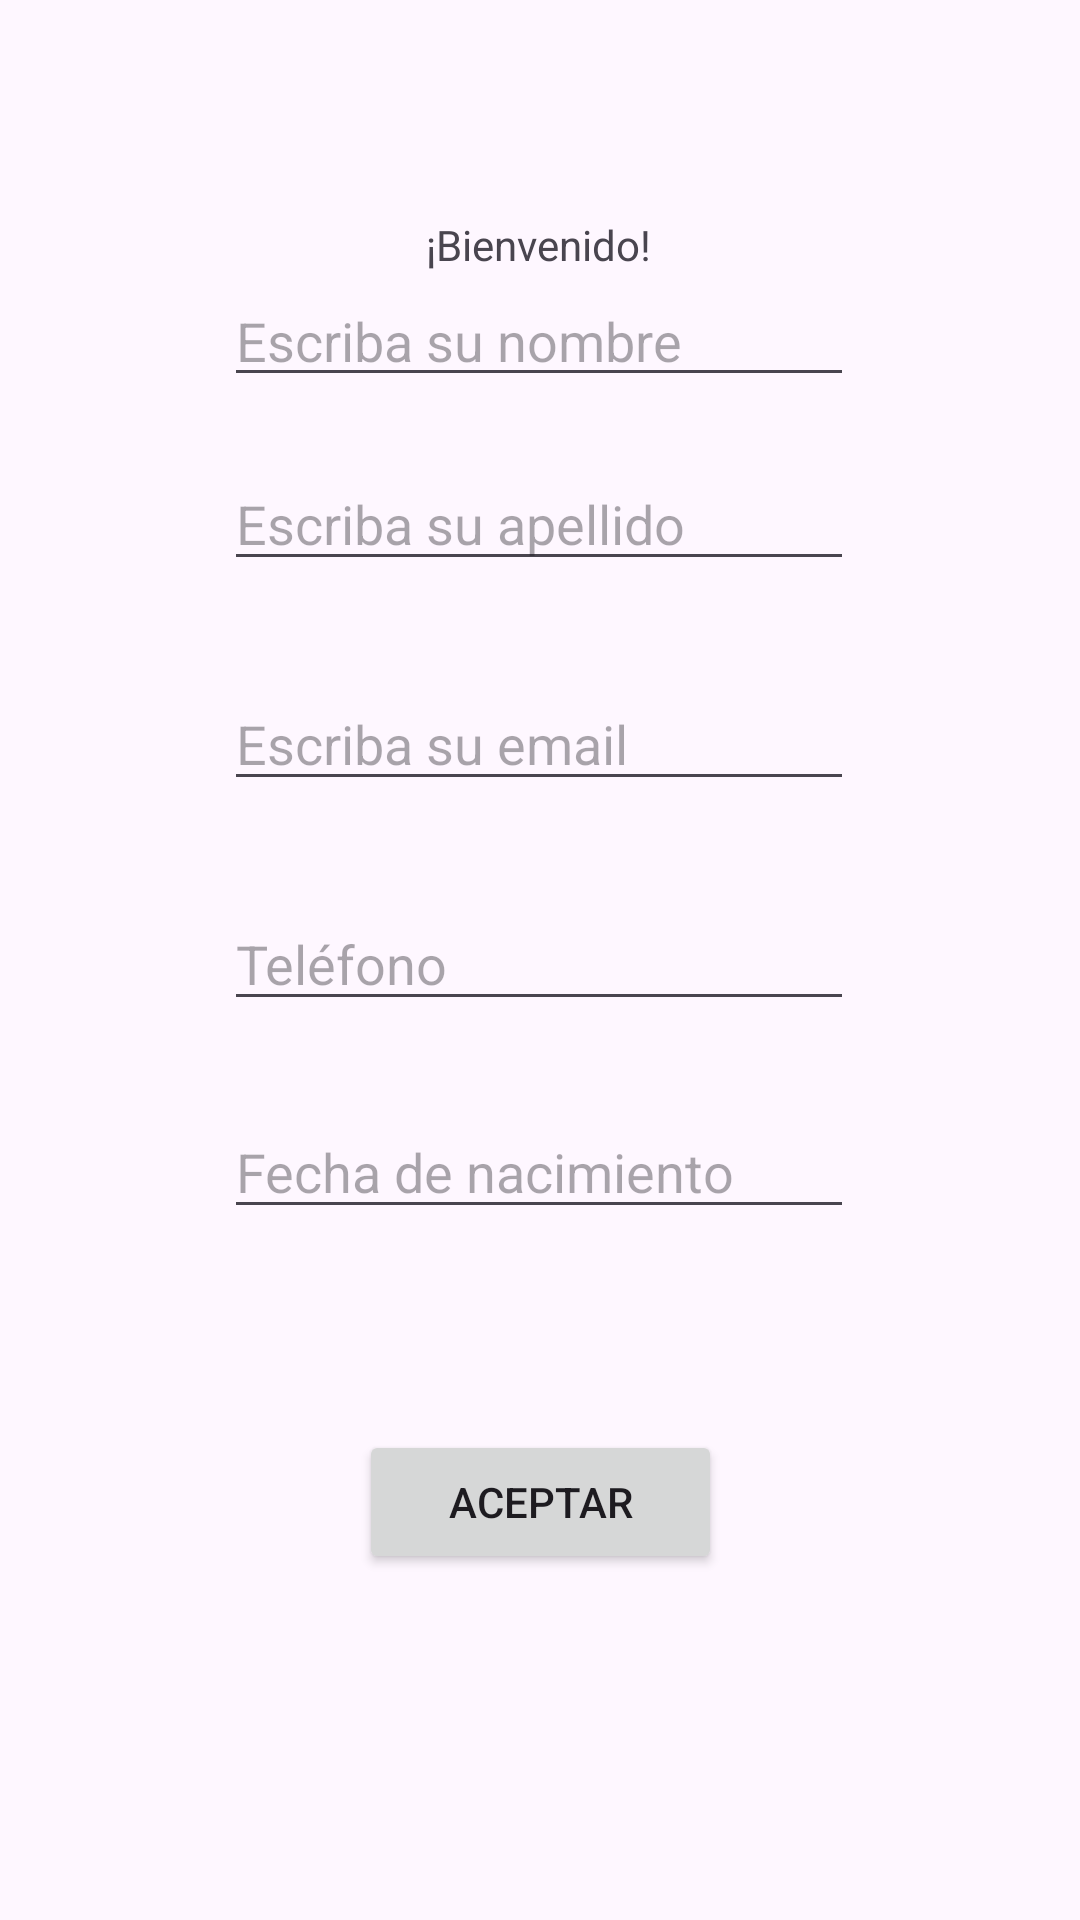

Write the Android layout XML for this screen, with the resource values it uses.
<!-- AndroidManifest.xml: application theme Theme.Costumer -->
<!-- res/layout/activity_main.xml -->
<?xml version="1.0" encoding="utf-8"?>
<androidx.constraintlayout.widget.ConstraintLayout xmlns:android="http://schemas.android.com/apk/res/android"
    xmlns:app="http://schemas.android.com/apk/res-auto"
    xmlns:tools="http://schemas.android.com/tools"
    android:layout_width="match_parent"
    android:layout_height="match_parent"
    tools:context=".MainActivity">

    <TextView
        android:id="@+id/textView"
        android:layout_width="wrap_content"
        android:layout_height="wrap_content"
        android:text="@string/bienvenido"
        app:layout_constraintBottom_toBottomOf="parent"
        app:layout_constraintEnd_toEndOf="parent"
        app:layout_constraintHorizontal_bias="0.498"
        app:layout_constraintStart_toStartOf="parent"
        app:layout_constraintTop_toTopOf="parent"
        app:layout_constraintVertical_bias="0.116"
        tools:ignore="VisualLintOverlap" />

    <Button
        android:id="@+id/btnAceptar"
        android:layout_width="121dp"
        android:layout_height="48dp"
        android:onClick="enviarMensaje"
        android:text="@string/aceptar"
        app:layout_constraintBottom_toBottomOf="parent"
        app:layout_constraintEnd_toEndOf="parent"
        app:layout_constraintStart_toStartOf="parent"
        app:layout_constraintTop_toBottomOf="@+id/txtNacimiento"
        app:layout_constraintVertical_bias="0.368"
        tools:ignore="MissingConstraints" />

    <EditText
        android:id="@+id/txtApellido"
        android:layout_width="wrap_content"
        android:layout_height="wrap_content"
        android:layout_marginTop="20dp"
        android:ems="10"
        android:hint="@string/apellido"
        android:inputType="text"
        app:layout_constraintEnd_toEndOf="parent"
        app:layout_constraintHorizontal_bias="0.497"
        app:layout_constraintStart_toStartOf="parent"
        app:layout_constraintTop_toBottomOf="@+id/txtNombre" />

    <EditText
        android:id="@+id/txtNombre"
        android:layout_width="wrap_content"
        android:layout_height="wrap_content"
        android:ems="10"
        android:hint="@string/name"
        android:inputType="text"
        app:layout_constraintEnd_toEndOf="parent"
        app:layout_constraintHorizontal_bias="0.497"
        app:layout_constraintStart_toStartOf="parent"
        app:layout_constraintTop_toBottomOf="@+id/textView" />

    <EditText
        android:id="@+id/txtEmail"
        android:layout_width="wrap_content"
        android:layout_height="wrap_content"
        android:layout_marginTop="32dp"
        android:ems="10"
        android:hint="@string/email"
        android:inputType="textEmailAddress"
        app:layout_constraintEnd_toEndOf="parent"
        app:layout_constraintHorizontal_bias="0.497"
        app:layout_constraintStart_toStartOf="parent"
        app:layout_constraintTop_toBottomOf="@+id/txtApellido" />

    <EditText
        android:id="@+id/txtTelefono"
        android:layout_width="wrap_content"
        android:layout_height="wrap_content"
        android:layout_marginTop="32dp"
        android:ems="10"
        android:hint="@string/telefono"
        android:inputType="phone"
        app:layout_constraintEnd_toEndOf="parent"
        app:layout_constraintHorizontal_bias="0.497"
        app:layout_constraintStart_toStartOf="parent"
        app:layout_constraintTop_toBottomOf="@+id/txtEmail" />

    <EditText
        android:id="@+id/txtNacimiento"
        android:layout_width="wrap_content"
        android:layout_height="wrap_content"
        android:layout_marginTop="28dp"
        android:ems="10"
        android:hint="@string/nacimiento"
        android:inputType="date"
        app:layout_constraintEnd_toEndOf="parent"
        app:layout_constraintHorizontal_bias="0.497"
        app:layout_constraintStart_toStartOf="parent"
        app:layout_constraintTop_toBottomOf="@+id/txtTelefono" />

</androidx.constraintlayout.widget.ConstraintLayout>
<!-- resources referenced by this layout -->
<resources>
  <string name="aceptar">Aceptar</string>
  <string name="apellido">Escriba su apellido</string>
  <string name="bienvenido">¡Bienvenido!</string>
  <string name="email">Escriba su email</string>
  <string name="nacimiento">Fecha de nacimiento</string>
  <string name="name">Escriba su nombre\n</string>
  <string name="telefono">Teléfono</string>
  <style name="Theme.Costumer" parent="Base.Theme.Costumer" />
  <style name="Base.Theme.Costumer" parent="Theme.Material3.DayNight.NoActionBar">
          
          
      </style>
</resources>
